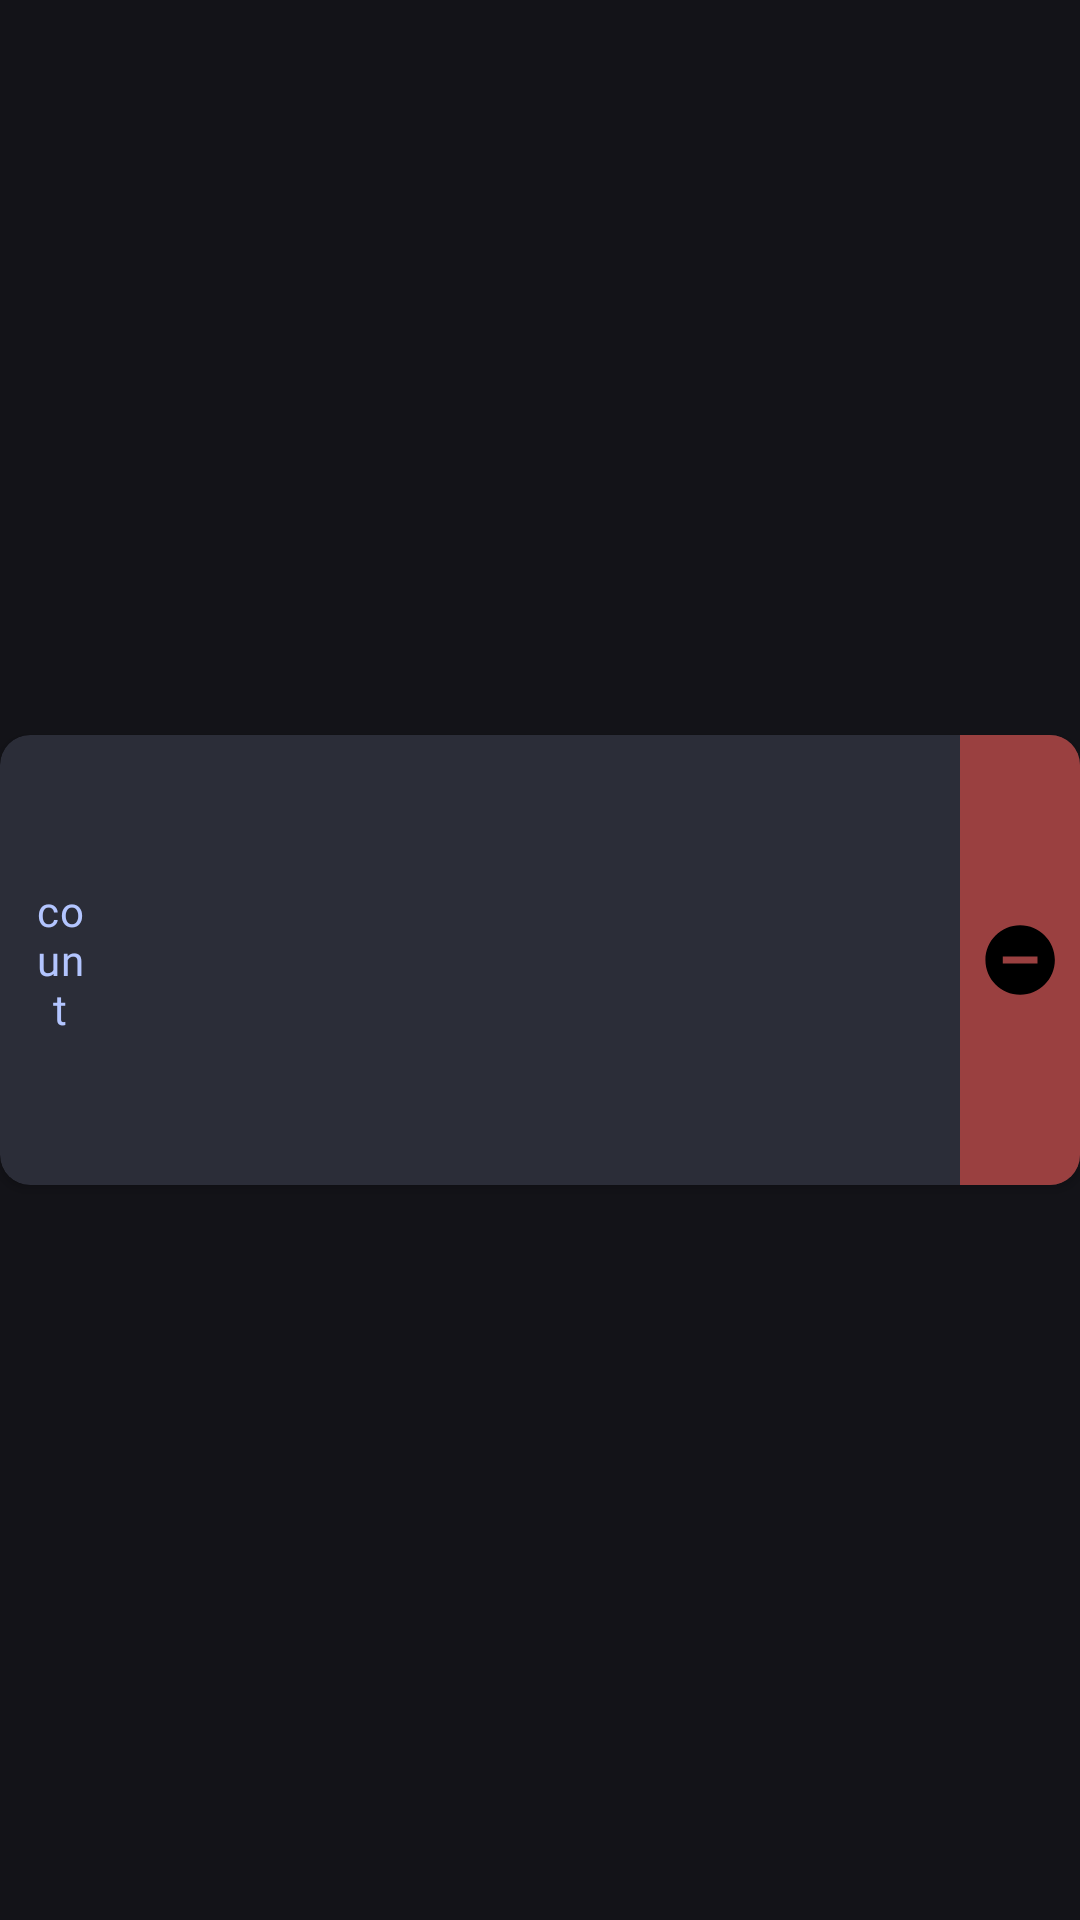

Reconstruct the res/layout file that produces this screen, plus the resources it refers to.
<!-- AndroidManifest.xml: application theme Theme.GamesDB -->
<!-- res/layout/layout_bookmark_item.xml -->
<?xml version="1.0" encoding="utf-8"?>
<androidx.constraintlayout.widget.ConstraintLayout xmlns:android="http://schemas.android.com/apk/res/android"
    xmlns:app="http://schemas.android.com/apk/res-auto"
    xmlns:tools="http://schemas.android.com/tools"
    android:layout_width="match_parent"
    android:layout_height="wrap_content"
    android:layout_marginHorizontal="10dp"
    android:layout_marginTop="10dp">

    <androidx.cardview.widget.CardView
        android:id="@+id/cardView"
        android:layout_width="match_parent"
        android:layout_height="wrap_content"
        app:cardBackgroundColor="#2b2d38"
        app:cardCornerRadius="10dp"
        app:layout_constraintBottom_toBottomOf="parent"
        app:layout_constraintEnd_toEndOf="parent"
        app:layout_constraintStart_toStartOf="parent"
        app:layout_constraintTop_toTopOf="parent">

        <ProgressBar
            android:id="@+id/progressBar"
            style="?android:attr/progressBarStyle"
            android:layout_width="match_parent"
            android:layout_height="match_parent"
            android:indeterminateDrawable="@drawable/progressbar"
            android:padding="50dp"
            android:visibility="invisible" />

        <LinearLayout
            android:id="@+id/layoutList"
            android:layout_width="match_parent"
            android:layout_height="wrap_content"
            android:gravity="center_vertical"
            android:orientation="horizontal">

            <TextView
                android:id="@+id/textNro"
                android:layout_width="40dp"
                android:layout_height="wrap_content"
                android:background="#00735471"
                android:fontFamily="@font/montserrat_bold"
                android:gravity="center|center_vertical"
                android:minHeight="?android:attr/listPreferredItemHeightSmall"
                android:paddingStart="10dp"
                android:paddingTop="5dp"
                android:paddingEnd="10dp"
                android:paddingBottom="5dp"
                android:text="@string/text_count"
                android:textAppearance="?android:attr/textAppearanceListItemSmall"
                android:textColor="@color/title_text"
                android:textSize="14sp"
                tools:ignore="RtlSymmetry" />

            <ImageView
                android:id="@+id/imageBookmark"
                android:layout_width="0dp"
                android:layout_height="150dp"
                android:layout_weight="1"
                android:contentDescription="@string/title_fav"
                android:scaleType="centerCrop"
                tools:ignore="ImageContrastCheck" />

            <ImageButton
                android:id="@+id/imageButtonList"
                android:layout_width="40dp"
                android:layout_height="match_parent"
                android:background="#9A4040"
                android:contentDescription="@string/fav_button"
                android:padding="8dp"
                android:scaleType="fitCenter"
                app:srcCompat="@drawable/bookmarkdel"
                tools:ignore="ImageContrastCheck,TouchTargetSizeCheck" />

        </LinearLayout>

    </androidx.cardview.widget.CardView>


</androidx.constraintlayout.widget.ConstraintLayout>
<!-- resources referenced by this layout -->
<resources>
  <color name="title_text">#b3c5ff</color>
  <!-- drawable bookmarkdel (drawable) -->
  <vector xmlns:android="http://schemas.android.com/apk/res/android" xmlns:aapt="http://schemas.android.com/aapt"
      android:viewportWidth="28"
      android:viewportHeight="28"
      android:width="28dp"
      android:height="28dp">
      <path
          android:pathData="M14.0547 0.5C6.60269 0.5 0.554688 6.548 0.554688 14C0.554688 21.452 6.60269 27.5 14.0547 27.5C21.5067 27.5 27.5547 21.452 27.5547 14C27.5547 6.548 21.5067 0.5 14.0547 0.5ZM20.8047 15.35H7.30469V12.65H20.8047V15.35Z"
          android:fillColor="#000000" />
  </vector>
  <!-- drawable progressbar (drawable) -->
  <?xml version="1.0" encoding="utf-8"?>
  <layer-list xmlns:android="http://schemas.android.com/apk/res/android" >
      <item>
          <rotate
              android:drawable="@drawable/logo"
              android:fillAfter="true"
              android:fromDegrees="0"
              android:pivotX="50%"
              android:pivotY="50%"
              android:toDegrees="720" />
      </item>
  </layer-list>
  <string name="fav_button">Fav</string>
  <string name="text_count">count</string>
  <string name="title_fav">Favoritos</string>
  <style name="Theme.GamesDB" parent="Base.Theme.GamesDB">
          
          <item name="android:statusBarColor">@color/md_theme_background</item>
          
          <item name="android:windowIsTranslucent">true</item>
      </style>
  <color name="md_theme_background">#131318</color>
  <color name="md_theme_primary">#fff</color>
  <color name="md_theme_onPrimary">#282B60</color>
  <color name="md_theme_primaryContainer">#3F4178</color>
  <color name="md_theme_onPrimaryContainer">#E1E0FF</color>
  <color name="md_theme_secondary">#C5C4DD</color>
  <color name="md_theme_onSecondary">#2E2F42</color>
  <color name="md_theme_secondaryContainer">#454559</color>
  <color name="md_theme_onSecondaryContainer">#E2E0F9</color>
  <color name="md_theme_tertiary">#E8B9D4</color>
  <color name="md_theme_onTertiary">#46263B</color>
  <color name="md_theme_tertiaryContainer">#5F3C52</color>
  <color name="md_theme_onTertiaryContainer">#FFD8ED</color>
  <color name="md_theme_error">#FFB4AB</color>
  <color name="md_theme_onError">#690005</color>
  <color name="md_theme_errorContainer">#93000A</color>
  <color name="md_theme_onErrorContainer">#FFDAD6</color>
  <color name="md_theme_onBackground">#E4E1E9</color>
  <color name="md_theme_surface">#131318</color>
  <color name="md_theme_onSurface">#E4E1E9</color>
  <color name="md_theme_surfaceVariant">#46464F</color>
  <color name="md_theme_onSurfaceVariant">#C7C5D0</color>
  <color name="md_theme_outline">#918F9A</color>
  <color name="md_theme_outlineVariant">#46464F</color>
  <color name="md_theme_inverseSurface">#E4E1E9</color>
  <color name="md_theme_inverseOnSurface">#303036</color>
  <color name="md_theme_inversePrimary">#565992</color>
  <color name="md_theme_primaryFixed">#E1E0FF</color>
  <color name="md_theme_onPrimaryFixed">#12144B</color>
  <color name="md_theme_primaryFixedDim">#BFC1FF</color>
  <color name="md_theme_onPrimaryFixedVariant">#3F4178</color>
  <color name="md_theme_secondaryFixed">#E2E0F9</color>
  <color name="md_theme_onSecondaryFixed">#191A2C</color>
  <color name="md_theme_secondaryFixedDim">#C5C4DD</color>
  <color name="md_theme_onSecondaryFixedVariant">#454559</color>
  <color name="md_theme_tertiaryFixed">#FFD8ED</color>
  <color name="md_theme_onTertiaryFixed">#2E1125</color>
  <color name="md_theme_tertiaryFixedDim">#E8B9D4</color>
  <color name="md_theme_onTertiaryFixedVariant">#5F3C52</color>
  <color name="md_theme_surfaceDim">#131318</color>
  <color name="md_theme_surfaceBright">#39383F</color>
  <color name="md_theme_surfaceContainerLowest">#0E0E13</color>
  <color name="md_theme_surfaceContainerLow">#1B1B21</color>
  <color name="md_theme_surfaceContainer">#1F1F25</color>
  <color name="md_theme_surfaceContainerHigh">#2A292F</color>
  <color name="md_theme_surfaceContainerHighest">#35343A</color>
</resources>
